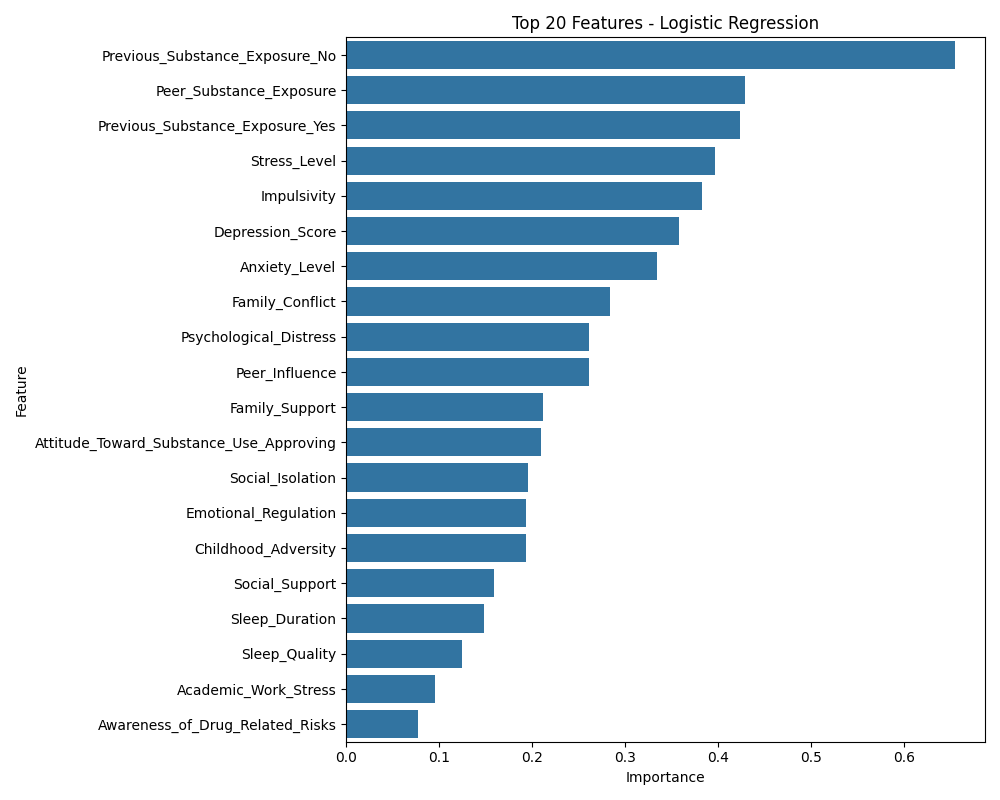

Source data for this figure (header and first rows):
Feature, Importance
Previous_Substance_Exposure_No, 0.6543
Peer_Substance_Exposure, 0.4287
Previous_Substance_Exposure_Yes, 0.424
Stress_Level, 0.3964
Impulsivity, 0.3822
Depression_Score, 0.3576
Anxiety_Level, 0.3337
Family_Conflict, 0.2835
Psychological_Distress, 0.2616
Peer_Influence, 0.2614
Family_Support, 0.2112
Attitude_Toward_Substance_Use_Approving, 0.209
Social_Isolation, 0.1957
Emotional_Regulation, 0.1928
Childhood_Adversity, 0.1928
Social_Support, 0.1587
Sleep_Duration, 0.1486
Sleep_Quality, 0.1242
Academic_Work_Stress, 0.0953
Awareness_of_Drug_Related_Risks, 0.07662
Night_Time_Device_Usage, 0.06765
Attitude_Toward_Substance_Use_Disapprovi…, 0.06062
Attitude_Toward_Substance_Use_Neutral, 0.05308
Academic_Performance, 0.05123
Social_Pressure, 0.04963
Behavioural_Problems, 0.04816
Self_Control, 0.04094
Loneliness_Level, 0.03901
Substance_Use_Intention, 0.03765
Financial_Stress, 0.03065
Attitude_Toward_Substance_Use_Accepting, 0.01564
Workload_Level, 0.01458
Family_Stability, 0.01397
Self_Esteem, 0.01239
Job_Satisfaction, 0.01048
School_Work_Absenteeism, 0.01021
Screen_Time, 0.006344
Decision_Making_Control, 0.006252
Hopelessness_Level, 0.002648
Attitude_Toward_Substance_Use_Strongly d…, 0.001911
